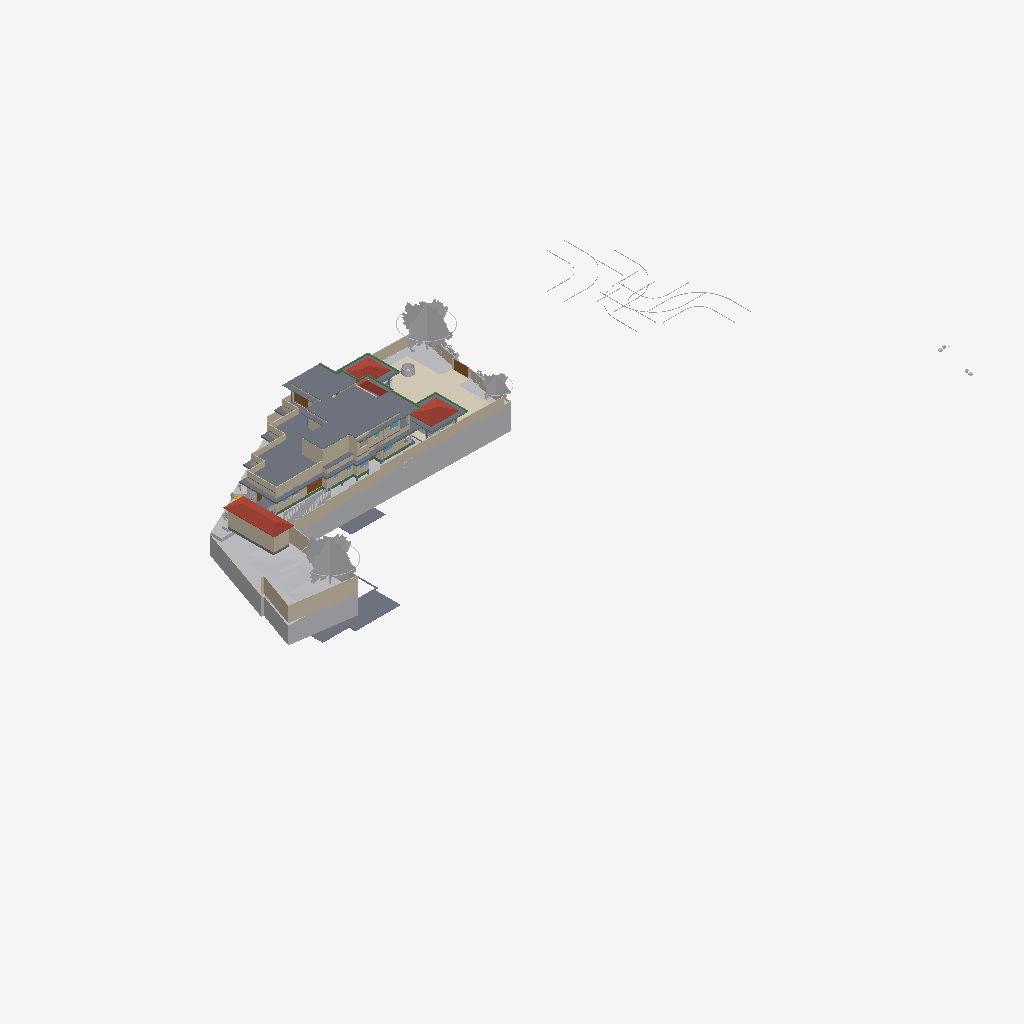
Isometric view of an IFC building model (IFC-SPF (STEP), schema IFC4X3, length unit metre), seen from the south-west, elements coloured by IFC class (only those large enough to see are counted): 47 walls (beige), 27 other elements (light grey), 19 slabs (grey), 15 beams (green), 4 coverings (cream), 4 roofs (red-brown), 4 doors (brown), 1 window (light blue).
Extent 124.4 m × 63.5 m × 34.5 m (x, y, z). Storeys (10): Road Level at 0.00 m; GF at 0.00 m; FF at 0.00 m; Concept at 0.00 m; Existing at 0.00 m; Area at 0.00 m; Car Porch at 0.00 m; Footing at 0.00 m; Landscape at 0.00 m; Roof at 6.00 m. Elements (766): 148 IfcWall, 116 IfcFurniture, 80 IfcBeam, 74 IfcFooting, 65 IfcGeographicElement, 51 IfcColumn, 43 IfcBuildingElementProxy, 37 IfcDoor, 25 IfcWindow, 24 IfcSanitaryTerminal, 24 IfcSlab, 22 IfcShadingDevice.

HEADER;
FILE_DESCRIPTION(('ViewDefinition[DesignTransferView]'),'2;1');
FILE_NAME('Jailani.ifc','2026-04-30T15:22:40+05:30',(''),(''),'IfcOpenShell 0.8.5','Bonsai 0.8.5','Nobody');
FILE_SCHEMA(('IFC4X3'));
ENDSEC;
DATA;
#1=IFCPROJECT('1rEyq$MlvDVO9q4X_6O_vh',$,'My Project',$,$,$,$,(#14,#26),#9);
#31=IFCSITE('2ymv4STDrDCBgdvlSnG91s',$,'My Site',$,$,#54,$,$,$,(8,52,49,300000),(76,38,36,300000),0.0,$,$);
#37=IFCBUILDING('0WCwdFWaT3fvN6dYFJV0G3',$,'My Building',$,$,#60,$,$,$,$,$,$);
#43=IFCBUILDINGSTOREY('3glIUxBxj019WI9WL2_LBp',$,'Road Level',$,$,#66,$,$,$,$);
#2091=IFCBUILDINGSTOREY('0gksAyAJzF1eVdNHxF82jx',$,'GF',$,$,#203992,$,$,$,$);
#9684=IFCBUILDINGSTOREY('0GW8AoQ6z9OfFkHNDnUrmB',$,'FF',$,$,#277602,$,$,$,$);
#36449=IFCBUILDINGSTOREY('08MXqDc890wx$ikiXcsfjl',$,'Concept',$,$,#36465,$,$,$,$);
#37612=IFCBUILDINGSTOREY('3FqJSqHaz8MQtwN4CzJUgT',$,'Existing',$,$,#37627,$,$,$,$);
#39460=IFCBUILDINGSTOREY('2$v9ldK6P2VucsJp$wo$TV',$,'Roof',$,$,#308527,$,$,$,$);
#119304=IFCBUILDINGSTOREY('0qBaI9Ey94591kdt6C2Jnr',$,'Area',$,$,#119319,$,$,$,$);
#129129=IFCBUILDINGSTOREY('3kIur_wS960wa7BjgB$p1C',$,'Car Porch',$,$,#129145,$,$,$,$);
#268472=IFCBUILDINGSTOREY('2xrbP0qU17QQ349t_fHpEX',$,'Footing',$,$,#278022,$,$,$,$);
#318255=IFCBUILDINGSTOREY('3aOrSW8CbAU8ZyelJCCINe',$,'Landscape',$,$,#318271,$,$,$,$);
#1788=IFCGEOGRAPHICELEMENT('2G7_FUH1TFnfA2p0BceQCt',$,'Site',$,$,#266545,#1804,$,.TERRAIN.);
#189420=IFCSLAB('0TZET9O2X8WhX6tcioz5aD',$,'Slab',$,$,#277617,#189487,$,$);
#291080=IFCCOVERING('3ktB1WR$f69fETpx9RtRtR',$,'Covering',$,$,#297555,#291091,$,$);
#297152=IFCGEOGRAPHICELEMENT('1oH7nsXafBAhIJwgxqBaXm',$,'GeographicElement',$,$,#297182,#297165,$,$);
#180078=IFCSLAB('1skQYh0W5DWfCNPJm9rd2U',$,'Slab',$,$,#277612,#180099,$,$);
#296796=IFCGEOGRAPHICELEMENT('0oAmVwzOn9fxeOwIdp5ttV',$,'GeographicElement',$,$,#297121,#296809,$,$);
#224944=IFCSLAB('3XqsztXbj1ghk5AhbcNOAU',$,'First Floor',$,$,#277642,#224985,$,$);
#2607=IFCWALL('0hLi5deXP5Zfo$NOtNZznY',$,'Wall',$,$,#266565,#2613,$,$);
#294615=IFCROOF('3mGRXpHdL9OAPglgninuSZ',$,'Roof',$,$,#303292,#297628,$,.HIP_ROOF.);
#187554=IFCSLAB('3VSR8Cqer27g52UuWYSfc7',$,'Slab',$,$,#320625,#187575,$,$);
#211619=IFCWALL('0GEX5P4U9BQufRWTvvAWVU',$,'Wall',$,$,#266600,#211630,$,$);
#295477=IFCROOF('0sh2s7NWrERuaScyuQZWfN',$,'Roof',$,$,#314560,#295490,$,.HIP_ROOF.);
#190509=IFCSLAB('0M2GVzfEDEn8zQQJaCsHcY',$,'Slab',$,$,#312156,#190530,$,$);
#294354=IFCSLAB('3Ob$GQJNfDqP7TK$FYR1Vn',$,'Slab',$,$,#294525,#294377,$,$);
#295283=IFCROOF('0BkYaRzHb4b8SrgvshSiN4',$,'Roof',$,$,#295476,#295296,$,.HIP_ROOF.);
#297122=IFCGEOGRAPHICELEMENT('2fIop$MxL4qvC5l2cqQ$kQ',$,'GeographicElement',$,$,#297177,#297151,$,$);
#224825=IFCSLAB('0d5CFfHvDDkxxBvkI$SQYK',$,'Double Height Area',$,$,#277737,#224866,$,$);
#177331=IFCSLAB('36gMpwiePFFhc27jCaqGKB',$,'Slab',$,$,#277607,#177352,$,$);
#185235=IFCWALL('3$hjpD4uv8lejQEN1Fheqk',$,'Wall',$,$,#265860,#185246,$,$);
#199401=IFCSLAB('0Cnfl3$Fn7vPIQ93ueC3j9',$,'Slab',$,$,#312704,#199422,$,$);
#2582=IFCWALL('3AhfTEAr96zBOu2JT1DiVf',$,'Wall',$,$,#266585,#2588,$,$);
#216202=IFCWALL('2aPtsRo0T7ehqUDG57ep_L',$,'Wall',$,$,#277937,#216213,$,$);
#195940=IFCSLAB('2HQ2skLdv0rQb9RK6xh6m2',$,'Slab',$,$,#308592,#195961,$,$);
#3433=IFCWALL('2gqgdNokT89Rrmjq1x$gkt',$,'Wall',$,$,#266610,#3444,$,$);
#2457=IFCWALL('38EbZ7mAL5TfofCc1aVwCP',$,'Wall',$,$,#286704,#2463,$,$);
#230763=IFCWALL('3ruAgi0$X4th8uNtjDFU0l',$,'Wall',$,$,#262587,#230776,$,$);
#2381=IFCWALL('2ukC8AQQP85Rb_ZeT84bZY',$,'Wall',$,$,#286637,#2388,$,$);
#2632=IFCWALL('1hiIP0I5r0ZAybbUAFoviW',$,'Wall',$,$,#286668,#2638,$,$);
#229585=IFCWALL('363bzwyLT6ghaTgHiVcG1Z',$,'Wall',$,$,#262398,#229598,$,$);
#75749=IFCWALL('1qpZbrDrHDMOOsMiFqSj$3',$,'Wall',$,$,#277932,#75760,$,$);
#239172=IFCWALL('22QUjRbZf2huVHZiZDV9yu',$,'Wall',$,$,#274382,#239307,$,$);
#138679=IFCWALL('0fLQKKdFD4Xw5zTdyOB_Hj',$,'Wall',$,$,#290450,#138690,$,$);
#211778=IFCWALL('3QTju5AJn6xuB9z142QxJ5',$,'Wall',$,$,#266620,#211789,$,$);
#211716=IFCWALL('2g4m2G_4nF49AacJYIKK_m',$,'Wall',$,$,#266615,#211727,$,$);
#75549=IFCWALL('36oGwTk25DYRf$Ld17aTG9',$,'Wall',$,$,#320413,#75560,$,$);
#211649=IFCWALL('3uvGHZNmz2Z8QwIfP07YN2',$,'Wall',$,$,#266605,#211660,$,$);
#288440=IFCGEOGRAPHICELEMENT('10o04kzoD7ieb7fY4oqIEX',$,'Cube',$,$,#288512,#288446,$,.TERRAIN.);
#40902=IFCROOF('0NQmnSdgH4pOZ3l6AOOmoo',$,'Hometheatre',$,$,#308750,#40908,$,.HIP_ROOF.);
#229553=IFCWALL('3OzAXhdFv7AuKRZNbid974',$,'Wall',$,$,#262458,#229566,$,$);
#172517=IFCSLAB('1UPh17rjP9bRMJ5e6behtP',$,'Slab',$,$,#314565,#172538,$,$);
#121662=IFCWALL('1BWH$vHq53de7ALB12b4Gj',$,'Wall',$,$,#268776,#121673,$,$);
#181618=IFCWALL('3tn5zRjnL9mukCkae_MZFc',$,'Wall',$,$,#316573,#181629,$,$);
#293425=IFCWALL('197oIZsbvCCx2GrUGcUa_$',$,'Wall',$,$,#293672,#293445,$,$);
#258382=IFCWALL('3$B7M5Mrf8SenDgVdF0cT6',$,'Wall',$,$,#308210,#258405,$,$);
#138622=IFCWALL('2LHcj1KGz7XBlZdHzmycO4',$,'Wall',$,$,#290445,#138633,$,$);
#300440=IFCGEOGRAPHICELEMENT('3XNvekt6nB$ubAxK7kHELD',$,'Cube',$,$,#303387,#300446,$,.TERRAIN.);
#181853=IFCWALL('2EPmQbCtXEZfIxRL2oDMf2',$,'Wall',$,$,#316514,#181864,$,$);
#4106=IFCBUILDINGELEMENTPROXY('3eKD0RJXX2cvK3v1N6xXAg',$,'Well',$,$,#268350,#4238,$,.COMPLEX.);
#293224=IFCWALL('2_lBO$4ePAxBo4t8$RcnSa',$,'Wall',$,$,#293859,#293244,$,$);
#252018=IFCWALL('2Lgkf63799kR0JBwn463aW',$,'Wall',$,$,#277757,#252078,$,$);
#219416=IFCSLAB('1AAhloHkHFWRkhjfKq1PUs',$,'Slab',$,$,#259773,#219437,$,$);
#155538=IFCDOOR('3l3X70xTXBjQnx5gSd3ShY',$,'Door',$,$,#294500,#155595,$,$,$,$,$,$);
#243820=IFCSLAB('2FENWmlQ16VvDlTuuClMiL',$,'Slab',$,$,#277742,#243842,$,$);
#76504=IFCWALL('3VFoUjnBz00vQzzjQsLCSn',$,'Wall',$,$,#320318,#76515,$,$);
#2532=IFCWALL('2uoMgyRXTBJAXpnQJxkX2y',$,'Wall',$,$,#274635,#2538,$,$);
#233525=IFCWALL('2Ehx00ZZ12R8lMMOPWjp8R',$,'Wall',$,$,#277832,#233537,$,$);
#238484=IFCWALL('3NyCimSGDCVvqWTSEV1UiK',$,'Wall',$,$,#273945,#238508,$,$);
#291009=IFCCOVERING('2Qz80cV6LAAB3ft_PK_mv4',$,'Covering',$,$,#314555,#291024,$,$);
#220492=IFCDOOR('2roBODw3LFthb2psHkXAvx',$,'Door',$,$,#252316,#220505,$,$,$,$,$,$);
#284023=IFCBEAM('3KA966hgP5FBQ2HLeGJdgI',$,'Beam',$,$,#284024,#284034,$,$);
#43017=IFCBUILDINGELEMENTPROXY('3aYsPRn39B_hfstnZLeJpy',$,'BuildingElementProxy',$,$,#218186,#43030,$,$);
#258269=IFCDOOR('15u65NnfDBaQUuumddnmrm',$,'Door',$,$,#317361,#258288,$,$,$,$,$,$);
#288173=IFCGEOGRAPHICELEMENT('12euZWZPD4APjxpY$YFPVd',$,'Cube',$,$,#288201,#288179,$,.TERRAIN.);
#299836=IFCSLAB('1m8YJOZf1EGgmV7PlI$LFi',$,'Slab',$,$,#308642,#299857,$,$);
#42055=IFCBUILDINGELEMENTPROXY('3wwYmhSjv9weqNYZfzH9xT',$,'BuildingElementProxy',$,$,#218181,#42068,$,$);
#188918=IFCSLAB('12_bjLeTzCHBEQ_fbYWelk',$,'Slab',$,$,#312699,#188939,$,$);
#291771=IFCCOVERING('0fEHNhNivEbBeF8nPcgjJo',$,'Covering',$,$,#292879,#291782,$,$);
#3190=IFCWALL('193oymhqH3WPw9ieWVOFsJ',$,'Wall',$,$,#266555,#3201,$,$);
#72947=IFCWALL('0249CFPdf1mR5OdU3Dmzb4',$,'Wall',$,$,#277947,#72958,$,$);
#181545=IFCWALL('1aCPQroBHCM8OFaC4aMxaa',$,'Wall',$,$,#316583,#181556,$,$);
#265598=IFCWALL('25r84axJD3eQbDk7FhPmhx',$,'Wall',$,$,#316568,#265618,$,$);
#183087=IFCWALL('1_xe4Hzxf1gwKwSbKbx8K0',$,'Wall',$,$,#316558,#183098,$,$);
#41969=IFCBUILDINGELEMENTPROXY('34CNFuP7L4$g0jXxUngOCu',$,'BuildingElementProxy',$,$,#218176,#41982,$,$);
#45469=IFCBUILDINGELEMENTPROXY('0b4nwe_Ur2p96W4WE_ytTz',$,'BuildingElementProxy',$,$,#218191,#45482,$,$);
#41753=IFCBUILDINGELEMENTPROXY('1GRKmkjDv94ej3zzovNSwP',$,'BuildingElementProxy',$,$,#218171,#41766,$,$);
#303491=IFCSHADINGDEVICE('1_0iBzd4j9YAiupOFFX5Ke',$,'ShadingDevice',$,$,#308662,#303504,$,$);
#311787=IFCBEAM('2ytImcP516UOJobrdF9aUK',$,'Beam',$,$,#318357,#311798,$,$);
#303509=IFCSHADINGDEVICE('0WI6uJDm1Eohh1anr07Y22',$,'ShadingDevice',$,$,#308667,#303522,$,$);
#313210=IFCBEAM('3k4khywyb6cg2D3VTirceu',$,'Beam',$,$,#313963,#313221,$,$);
#181588=IFCWALL('2ov10n92H22hZgofOL4xAD',$,'Wall',$,$,#316578,#181599,$,$);
#257159=IFCVEHICLE('141W$vyQD1ogrQXmHA2jBF',$,'Vehicle',$,$,#318231,#257174,$,$);
#303473=IFCSHADINGDEVICE('3nEDT8F_13YBk7C7Rvleji',$,'ShadingDevice',$,$,#308657,#303486,$,$);
#308873=IFCBEAM('27A9Mk7$j2r9yraDgCej4l',$,'Beam',$,$,#318377,#308884,$,$);
#303527=IFCSHADINGDEVICE('277BN6qCX6wPH$0V2RFuQl',$,'ShadingDevice',$,$,#308672,#303540,$,$);
#173900=IFCWALL('1wQ8lQeKrBovU8E1ANCj4Y',$,'Wall',$,$,#239483,#173912,$,$);
#312842=IFCBEAM('25QPY9bNrCU8e9zZ8Nlc4t',$,'Beam',$,$,#313044,#312853,$,$);
#313318=IFCBEAM('3QVIkRLnX109ezuG7dSRvQ',$,'Beam',$,$,#314550,#313329,$,$);
#303455=IFCSHADINGDEVICE('3t1UzhYH95OPXij6WsUnmH',$,'ShadingDevice',$,$,#308652,#303468,$,$);
#303545=IFCSHADINGDEVICE('0Q3QB21eL1UxwIiDlcwPBI',$,'ShadingDevice',$,$,#308677,#303558,$,$);
#308708=IFCBEAM('0eZnfgcYnAIBPZERwPE2f6',$,'Beam',$,$,#318372,#308720,$,$);
#60124=IFCWALL('2egd4x5r5Bt9ju5FZWKZ7D',$,'Wall',$,$,#308093,#60135,$,$);
#177853=IFCSLAB('1mbaC05hv4qQhAf$p0m_1J',$,'First Floor Balcony',$,$,#277732,#177874,$,$);
#2557=IFCWALL('1jgfO0WGDDYQvoMLTOy$x_',$,'Wall',$,$,#266590,#2563,$,$);
#168053=IFCWALL('3M5zxzEmT2XfzjJzyz7DGC',$,'Wall',$,$,#251916,#168065,$,$);
#303563=IFCSHADINGDEVICE('2PnscDZXzA5x9bgssGPIzf',$,'ShadingDevice',$,$,#308682,#303576,$,$);
#268439=IFCBEAM('3NbZ3SN$5DTQR9PQZS1iH2',$,'Beam',$,$,#286040,#268451,$,$);
#314443=IFCBEAM('0zlLdrxtz8Cx89DY5tsu_f',$,'Beam',$,$,#314585,#314454,$,$);
#288270=IFCGEOGRAPHICELEMENT('2gcEiAJK9DBx1kfK4zW4hG',$,'Cube',$,$,#288507,#288276,$,.TERRAIN.);
#312960=IFCBEAM('1Ix21qJ997pgVvMOh3i$8h',$,'Beam',$,$,#313209,#312971,$,$);
#188219=IFCWALL('3PC4vlwv15EvzYiA1q1aEs',$,'Wall',$,$,#320515,#188230,$,$);
#288202=IFCGEOGRAPHICELEMENT('1vGX67$bj6cumNjNmmRQ2$',$,'Cube',$,$,#288497,#288208,$,.TERRAIN.);
#309117=IFCBEAM('1rVdXzvmL1AeuXofnsfm6j',$,'Beam',$,$,#318387,#309128,$,$);
#257129=IFCVEHICLE('39VDetaJPBlQW_NtKKVksN',$,'Vehicle',$,$,#318226,#257144,$,$);
#303675=IFCSHADINGDEVICE('01ecs5Qdr028RbEixCskeR',$,'ShadingDevice',$,$,#308687,#303688,$,$);
#314636=IFCBEAM('0n9QPkjQfAIgxEA$6cNkf2',$,'Beam',$,$,#318392,#314647,$,$);
#317011=IFCSLAB('3e7D3Nw1vD0ARqDL0PeCwr',$,'Slab',$,$,#317063,#317032,$,$);
#252596=IFCSLAB('1pLXK$5ar8Rg1ioemzRm39',$,'Slab',$,$,#277872,#252610,$,$);
#293117=IFCWALL('0iY64pl113UvKk5_iwzTCL',$,'Wall',$,$,#293380,#293137,$,$);
#300464=IFCSHADINGDEVICE('3gWKXnSKTE$wNFpuNchKjL',$,'ShadingDevice',$,$,#308637,#303286,$,$);
#312919=IFCBEAM('3YScQPyHH9mAnJXXnKTmjx',$,'Beam',$,$,#313108,#312930,$,$);
#187676=IFCWALL('1u9KTprRb9H9rDaj6ApTKI',$,'Wall',$,$,#320640,#187687,$,$);
#285387=IFCBEAM('04WQMIp9n1mPLetYXy_TkJ',$,'Beam',$,$,#285459,#285398,$,$);
#299967=IFCSHADINGDEVICE('2yqBkhLZjCZh3qVaOWBnah',$,'ShadingDevice',$,$,#308702,#303600,$,$);
#286235=IFCBEAM('0bDPhtKDL5h9Zt9F_r0j4i',$,'Beam',$,$,#286272,#286246,$,$);
#294244=IFCWALL('3XCOQUB9HBvf073TjS1c$p',$,'Wall',$,$,#316736,#294264,$,$);
#183118=IFCWALL('1rwGuo5YDE0wEeSbaGvNQb',$,'Wall',$,$,#316679,#183129,$,$);
#312124=IFCCOVERING('1ykL1XV0LFJBzLZqWJN6bJ',$,'Covering',$,$,#312151,#312139,$,$);
#127597=IFCWINDOW('2hC8JKHo5CiwkILgU7m0Op',$,'Window',$,$,#320423,#127610,$,1.5,1.54999995231628,$,.DOUBLE_PANEL_VERTICAL.,$);
#172706=IFCSLAB('0bvxc6e7H8xvk4Y7S5K3gI',$,'Slab',$,$,#308572,#172727,$,$);
#260385=IFCDOOR('2Ur_xLOOL2zh6qiHFiIplP',$,'Door',$,$,#260531,#260469,$,$,$,$,$,$);
#191588=IFCWALL('229ErYH8n4XfpvjMAHTNsk',$,'Wall',$,$,#320520,#191599,$,$);
ENDSEC;
